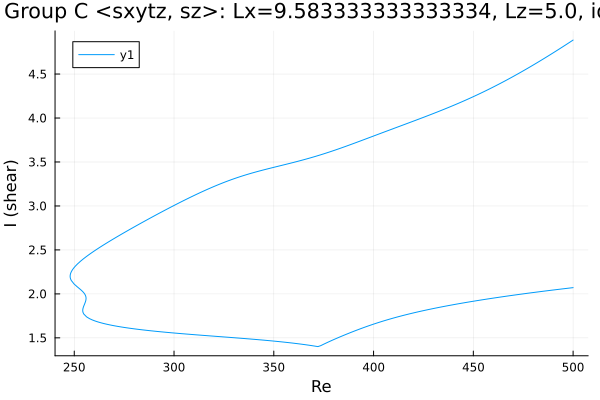

Source data for this figure (header and first rows):
Re, shear
500.0, 4.887
498.9, 4.871
497.5, 4.85
496.1, 4.829
494.7, 4.808
493.3, 4.788
491.9, 4.768
490.4, 4.747
489, 4.727
487.6, 4.707
486.2, 4.687
484.8, 4.668
483.4, 4.648
482, 4.629
480.5, 4.61
479.1, 4.591
477.7, 4.572
476.3, 4.553
474.9, 4.535
473.5, 4.517
472.1, 4.499
470.6, 4.481
469.2, 4.463
467.8, 4.446
466.4, 4.428
465, 4.411
463.6, 4.394
462.2, 4.378
460.7, 4.361
459.3, 4.345
457.9, 4.329
456.5, 4.313
455.1, 4.298
453.7, 4.282
452.3, 4.267
450.8, 4.252
449.4, 4.237
448, 4.222
446.6, 4.208
445.2, 4.194
443.8, 4.18
442.4, 4.166
440.9, 4.152
439.5, 4.139
438.1, 4.125
436.9, 4.114
435.5, 4.101
434.1, 4.088
432.7, 4.076
431.3, 4.063
429.9, 4.05
428.5, 4.038
427, 4.025
425.6, 4.013
424.2, 4.001
422.8, 3.989
421.4, 3.977
420, 3.965
418.6, 3.953
417.1, 3.941
... 461 more rows
